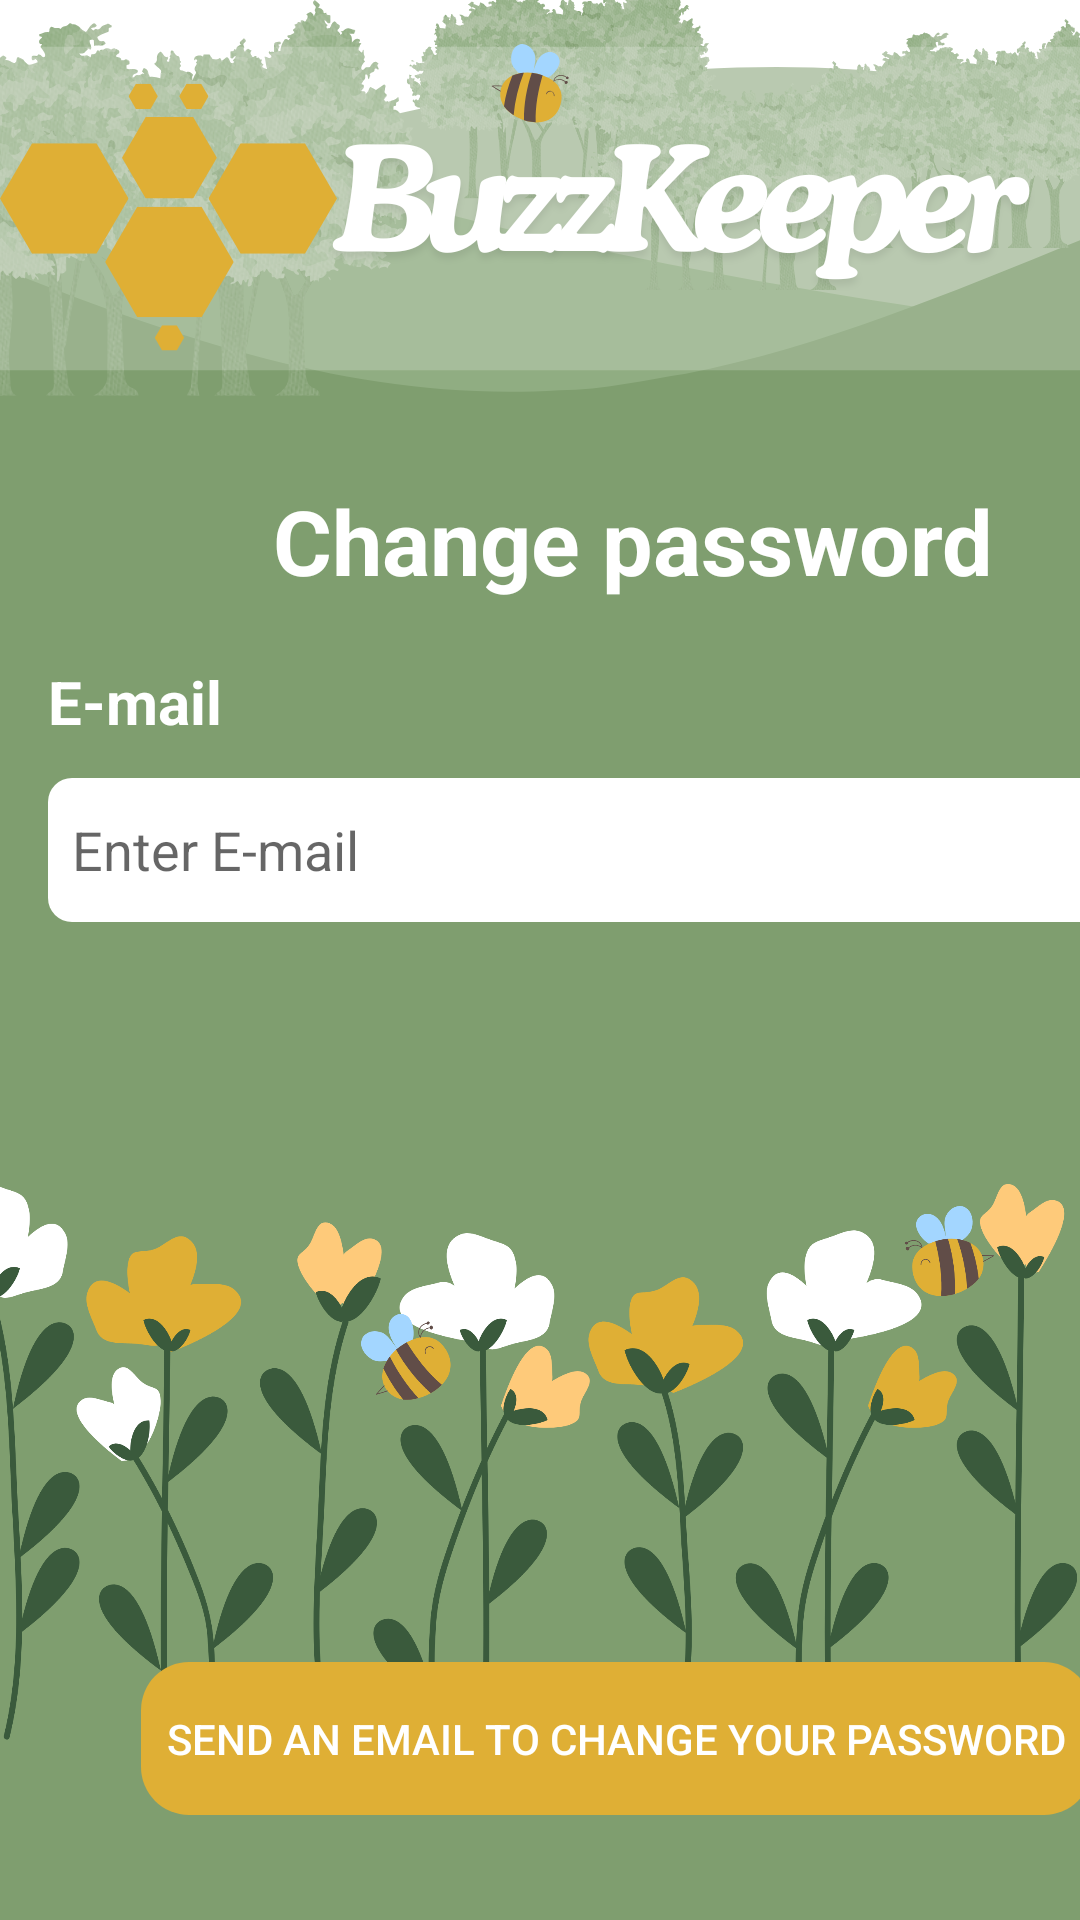

Reconstruct the res/layout file that produces this screen, plus the resources it refers to.
<!-- AndroidManifest.xml: application theme Theme.BuzzKeeper -->
<!-- res/layout/fragment_reset_password.xml -->
<?xml version="1.0" encoding="utf-8"?>
<androidx.constraintlayout.widget.ConstraintLayout
    xmlns:android="http://schemas.android.com/apk/res/android"
    xmlns:app="http://schemas.android.com/apk/res-auto"
    xmlns:tools="http://schemas.android.com/tools"
    android:layout_width="wrap_content"
    android:layout_height="match_parent"
    tools:context=".ui.fragments.Prijava.LoginFragment"
    android:id="@+id/fragment_container"
    android:background="@drawable/prijava1">

    <TextView
        android:id="@+id/tvPromjenaLoz"
        android:layout_width="wrap_content"
        android:layout_height="wrap_content"
        android:layout_marginStart="91dp"
        android:layout_marginTop="160dp"
        android:layout_marginEnd="92dp"
        android:gravity="center"
        android:text="@string/zabLozinka"
        android:textColor="@android:color/white"
        android:textSize="30sp"
        android:textStyle="bold"
        app:drawableTint="#7E3535"
        app:fontFamily="@font/actor"
        app:layout_constraintEnd_toEndOf="parent"
        app:layout_constraintHorizontal_bias="0.0"
        app:layout_constraintStart_toStartOf="parent"
        app:layout_constraintTop_toTopOf="parent" />

    <TextView
        android:id="@+id/tvlozinkap"
        android:layout_width="wrap_content"
        android:layout_height="wrap_content"
        android:layout_marginStart="16dp"
        android:layout_marginTop="20dp"
        android:layout_marginEnd="339dp"
        android:gravity="center"
        android:text="@string/tvEmail"
        android:textColor="@android:color/white"
        android:textSize="20sp"
        android:textStyle="bold"
        app:drawableTint="#7E3535"
        app:fontFamily="@font/actor"
        app:layout_constraintEnd_toEndOf="parent"
        app:layout_constraintHorizontal_bias="0.0"
        app:layout_constraintStart_toStartOf="parent"
        app:layout_constraintTop_toBottomOf="@+id/tvPromjenaLoz" />

    <EditText
        android:id="@+id/etemailPromjena"
        android:layout_width="370dp"
        android:layout_height="48dp"

        android:layout_marginStart="16dp"
        android:layout_marginTop="12dp"
        android:layout_marginEnd="16dp"
        android:background="@drawable/spinner_background"
        android:hint="@string/hintEmail"
        android:inputType="textEmailAddress"
        android:padding="8dp"
        android:popupBackground="@android:color/black"
        android:spinnerMode="dropdown"
        android:textColor="@android:color/black"
        app:layout_constraintEnd_toEndOf="parent"
        app:layout_constraintHorizontal_bias="0.0"
        app:layout_constraintStart_toStartOf="parent"
        app:layout_constraintTop_toBottomOf="@+id/tvlozinkap" />

    <Button
        android:id="@+id/btnPromjena"
        android:layout_width="317dp"
        android:layout_height="51dp"

        android:layout_marginStart="47dp"
        android:layout_marginEnd="47dp"
        android:layout_marginBottom="35dp"
        android:background="@drawable/button_d"
        android:text="@string/posaljibtn"
        android:textColor="@android:color/white"
        app:backgroundTint="#DFAF35"
        app:layout_constraintBottom_toBottomOf="parent"
        app:layout_constraintEnd_toEndOf="parent"
        app:layout_constraintHorizontal_bias="0.0"
        app:layout_constraintStart_toStartOf="parent" />

    <ImageView
        android:id="@+id/imageView2"
        android:layout_width="412dp"
        android:layout_height="299dp"
        android:layout_marginTop="20dp"
        android:layout_marginBottom="48dp"
        app:layout_constraintBottom_toTopOf="@+id/btnPromjena"
        app:layout_constraintEnd_toEndOf="parent"
        app:layout_constraintHorizontal_bias="1.0"
        app:layout_constraintStart_toStartOf="parent"
        app:layout_constraintTop_toBottomOf="@+id/etemailPromjena"
        app:layout_constraintVertical_bias="0.0"
        app:srcCompat="@drawable/pozadina"
        tools:src="@drawable/pozadina"
        tools:srcCompat="@drawable/pozadina" />

</androidx.constraintlayout.widget.ConstraintLayout>
<!-- resources referenced by this layout -->
<resources>
  <!-- drawable button_d (drawable) -->
  <?xml version="1.0" encoding="utf-8"?>
  <shape xmlns:android="http://schemas.android.com/apk/res/android">
  
      <corners android:radius="16dp"/> 
  </shape>
  <!-- drawable pozadina: png bitmap (drawable-v24, 306009 bytes) -->
  <!-- drawable prijava1: png bitmap (drawable-v24, 301407 bytes) -->
  <!-- drawable spinner_background (drawable) -->
  <?xml version="1.0" encoding="utf-8"?>
  <shape xmlns:android="http://schemas.android.com/apk/res/android">
      <solid android:color="@android:color/white"/> 
      <corners android:radius="8dp"/>
  
  </shape>
  <string name="hintEmail">Enter E-mail</string>
  <string name="posaljibtn">Send an email to change your password</string>
  <string name="tvEmail">E-mail</string>
  <string name="zabLozinka">Change password</string>
  <style name="Theme.BuzzKeeper" parent="Theme.MaterialComponents.DayNight.DarkActionBar">
          
          <item name="colorPrimary">#7F9E6F</item>
          <item name="colorPrimaryVariant">#6D8D5C</item>
          <item name="colorOnPrimary">@color/white</item>
          
          <item name="colorSecondary">@color/teal_200</item>
          <item name="colorSecondaryVariant">@color/teal_700</item>
          <item name="colorOnSecondary">@color/black</item>
          
          <item name="android:statusBarColor" tools:targetApi="l">?attr/colorPrimary</item>
          <item name="floatingActionButtonLargeSecondaryStyle">@style/floatingActionButtonStyle</item>
          
      </style>
  <color name="white">#FFFFFFFF</color>
  <color name="teal_200">#FF03DAC5</color>
  <color name="teal_700">#FF018786</color>
  <color name="black">#FF000000</color>
  <style name="floatingActionButtonStyle" parent="Widget.Design.FloatingActionButton">
          <item name="shapeAppearanceOverlay">@style/FabShapeStyle1</item>
      </style>
  <style name="FabShapeStyle1" parent="ShapeAppearance.MaterialComponents.SmallComponent">
          <item name="cornerSize">30%</item>
          <item name="cornerFamily">cut</item>
          <item name="android:backgroundTint">#dfaf36</item>
          <item name="android:tint">@android:color/white</item>
      </style>
</resources>
